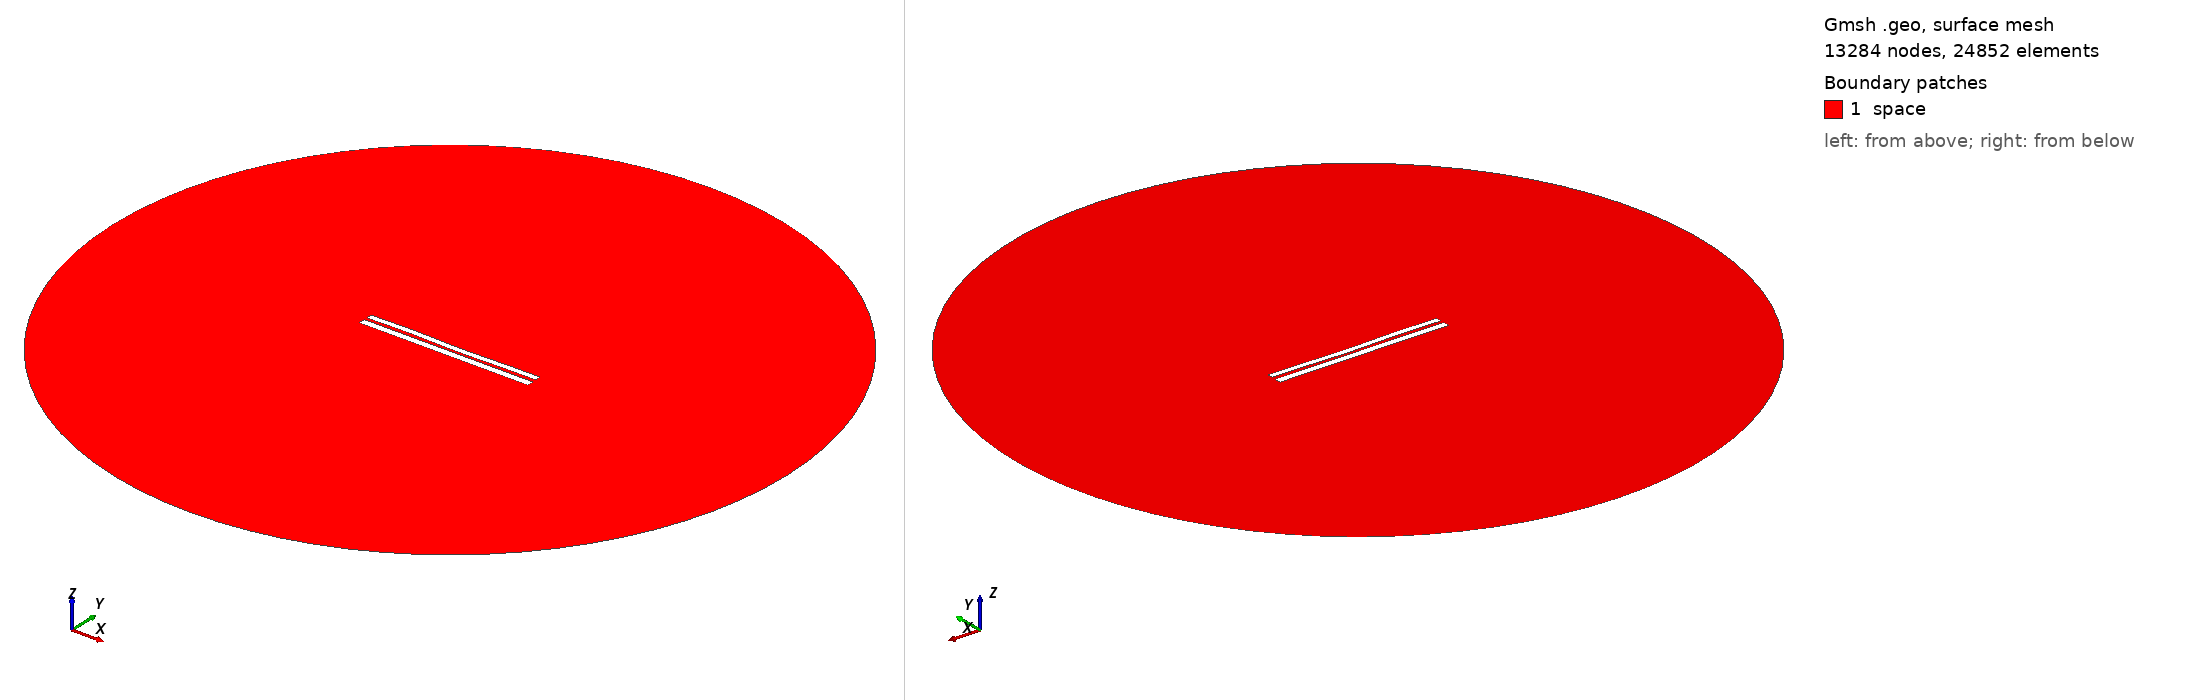

Gmsh geometry script, surface-meshed: 13284 nodes, 24852 surface elements. Boundary patches (legend numbers): 1 space. Left view from above one corner, right view from below the opposite corner. Legend entries are the model's physical surfaces. The drawing asked Gmsh for element sizes between 1% and 20% of the model's largest extent; the script's own settings can give other sizes.

=== 6675.geo (drawn) ===
//---------------------------------------
// Geometry kernel
//---------------------------------------

SetFactory("OpenCASCADE");



//---------------------------------------
// Parameters of the geometry
//---------------------------------------

// Overetch of the upper plate
overetch = 0.25;

// Distance between the plates
distance = 1.5;

// Discretization over the x axis (for the deformation)
nx = 50; 

// Length of the plate
L = 100 - overetch; 

// Number of modes
n = 4; 

// 1st mode coefficient
coeff(1) = 0.07499999999999998;
beta(1) = 0.596864 * 3.1415926535 / L;

// 2nd mode coefficient
coeff(2) = -0.075;
beta(2) = 1.49418 * 3.1415926535 / L;

// 3rd mode coefficient
coeff(3) = 0.15;
beta(3) = 2.50025 * 3.1415926535 / L;

// 4th mode coefficient
coeff(4) = 0.15;
beta(4) = 3.49999 * 3.1415926535 / L;



//---------------------------------------
// Upper plate (deformed rectangle)
//---------------------------------------

// Coordiantes of the upper plate
xmin = -50;
xmax = 50 - overetch;

// Height of the upper plate
yheight = 4 - 2 * overetch;

// Indexes of the points
UpperID[] = {};
LowerID[] = {};
LeftID[] = {};
RightID[] = {};

// Point index
p = 1;

// Horizontal edges
For i In {1:nx}
    x = xmin + (i-1)*(xmax - xmin)/(nx-1);

    y_bottom = distance / 2 + overetch;
    For j In {1:n}
        C = (Cosh(beta(j)*L) + Cos(beta(j)*L)) / (Sinh(beta(j)*L) + Sin(beta(j)*L));
        y_bottom  = y_bottom + coeff(j) * (Cosh(beta(j)*(x+50)) - Cos(beta(j)*(x+50)) - C * (Sinh(beta(j)*(x+50)) - Sin(beta(j)*(x+50))));
    EndFor

    y_top = y_bottom + yheight;

    Point(p) = {x, y_top, 0, 1.0};
    UpperID[i] = p;
    p = p + 1;

    Point(p) = {x, y_bottom, 0, 1.0};
    LowerID[i] = p;
    p = p + 1;
EndFor

// Create point lists
UpperPts[] = {}; LowerPts[] = {};
For i In {1:nx}
  UpperPts[] += {UpperID[i]};
  LowerPts[] += {LowerID[i]};
EndFor

// Build splines
Spline(1) = {UpperPts[]};
Spline(2) = {LowerPts[]};
Line(3) = {LowerPts[nx-1], UpperPts[nx-1]};
Line(4) = {LowerPts[0], UpperPts[0]};

// Build the plane surface
Curve Loop(1) = {2, 3, -1, -4};
Plane Surface(1) = {1};



//---------------------------------------
// Lower plate (rectangle)
//---------------------------------------

// Vertices
Point(1001) = {-50, -1, 0, 1.0};
Point(1002) = { 50, -1, 0, 1.0};
Point(1003) = { 50,  -5, 0, 1.0};
Point(1004) = {-50,  -5, 0, 1.0};

// Edges
Line(5) = {1001, 1002};
Line(6) = {1002, 1003};
Line(7) = {1003, 1004};
Line(8) = {1004, 1001};

// Plane surface
Line Loop(2) = {5, 6, 7, 8};
Plane Surface(2) = {2}; 



//---------------------------------------
// Outer (fictious) boundary
//---------------------------------------

// Points
Point(1005) = {0, 0, 0};       // Center
Point(1006) = {200, 0, 0};     // Start point
Point(1007) = {0, 200, 0};     // 90 degrees
Point(1008) = {-200, 0, 0};    // 180 degrees
Point(1009) = {0, -200, 0};    // 270 degrees

// Circle arcs (each needs start, center, end)
Circle(9) = {1006, 1005, 1007};
Circle(10) = {1007, 1005, 1008};
Circle(11) = {1008, 1005, 1009};
Circle(12) = {1009, 1005, 1006};

// Plane surface for the entire domain
Curve Loop(3) = {9, 10, 11, 12};
Surface(3) = {3};

// Subtract the plates from the whole domain to obtain the actual domain where we want to solve the equations
BooleanDifference{ Surface{3}; Delete; }{ Surface{1}; Surface{2}; Delete; }




//---------------------------------------
// Transfinite Lines/Curves
//---------------------------------------

// Set the number of points on the boundaries
r = 7;

// Plates
Transfinite Curve {1, 2} = 50*r Using Progression 1;
Transfinite Curve {3, 4} = 2*r Using Progression 1;
Transfinite Line {5, 7} = 50*r Using Progression 1;
Transfinite Line {6, 8} = 2*r Using Progression 1;

// Outer boundary
Transfinite Line {9, 10, 11, 12} = 20 Using Progression 1;



//---------------------------------------
// Physical groups
//---------------------------------------                

// Physical curves (boundaries)
Physical Line("force_segment", 10) = {2};
Physical Line("upper_plate", 11) = {1, 3, 4};
Physical Line("lower_plate", 12) = {5, 6, 7, 8};
Physical Line("boundary", 20) = {9, 10, 11, 12};

// Physical Surfaces
Physical Surface("space", 30) = {3};



//---------------------------------------
// 6. Generate the Mesh
//---------------------------------------

// 2D mesh generation
Mesh 2;
